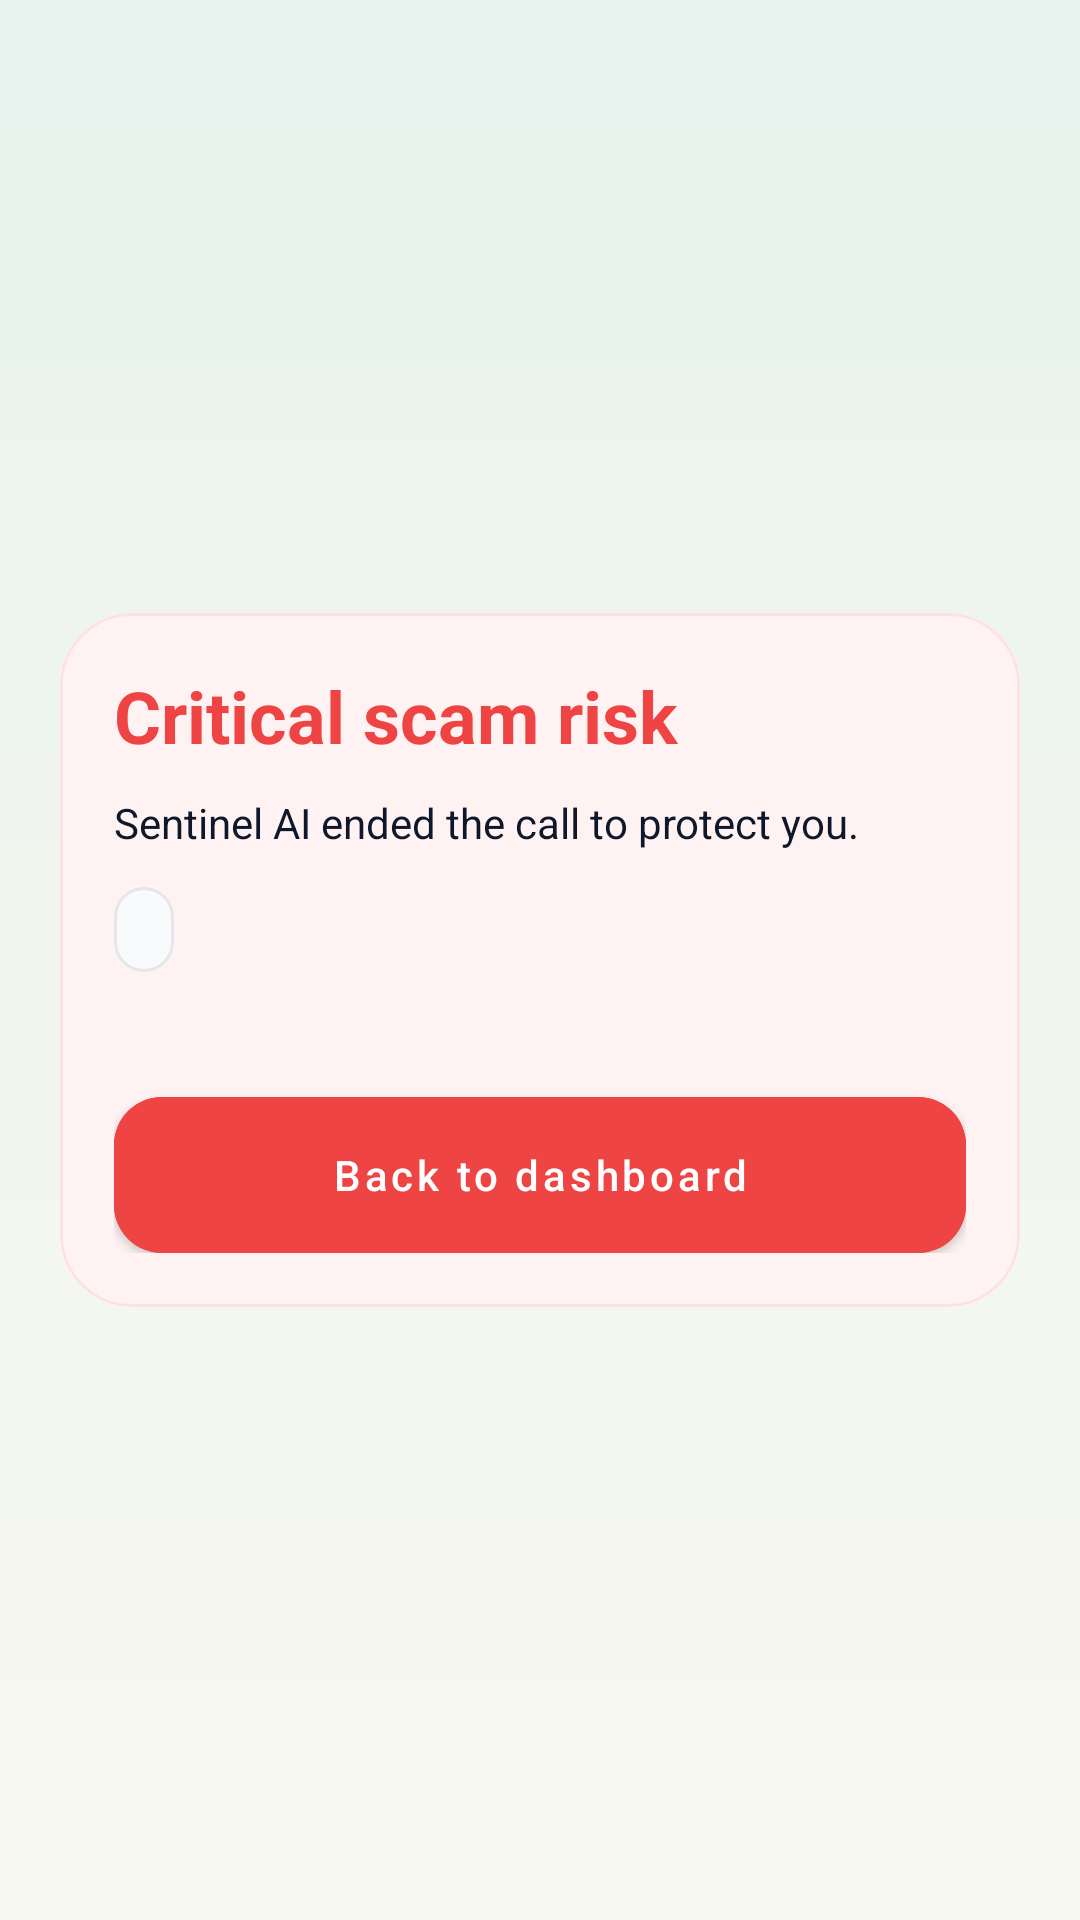

Here is an Android app screen rendered from its layout file. Give the layout XML and the strings, colors and styles it references.
<!-- AndroidManifest.xml: application theme Theme.SentinelAI -->
<!-- res/layout/activity_alert.xml -->
<?xml version="1.0" encoding="utf-8"?>
<androidx.constraintlayout.widget.ConstraintLayout xmlns:android="http://schemas.android.com/apk/res/android"
    xmlns:app="http://schemas.android.com/apk/res-auto"
    android:layout_width="match_parent"
    android:layout_height="match_parent"
    android:background="@drawable/home_bg_atmosphere"
    android:padding="20dp">

    <com.google.android.material.card.MaterialCardView
        android:id="@+id/alertCard"
        android:layout_width="0dp"
        android:layout_height="wrap_content"
        app:cardBackgroundColor="@color/home_threat_card_bg"
        app:cardCornerRadius="24dp"
        app:cardElevation="0dp"
        app:layout_constraintBottom_toBottomOf="parent"
        app:layout_constraintEnd_toEndOf="parent"
        app:layout_constraintStart_toStartOf="parent"
        app:layout_constraintTop_toTopOf="parent"
        app:strokeColor="@color/home_threat_card_border"
        app:strokeWidth="1dp">

        <LinearLayout
            android:layout_width="match_parent"
            android:layout_height="wrap_content"
            android:orientation="vertical"
            android:padding="18dp">

            <TextView
                android:id="@+id/alertTitle"
                android:layout_width="match_parent"
                android:layout_height="wrap_content"
                android:text="@string/overlay_critical_title"
                android:textColor="@color/home_accent_red"
                android:textSize="24sp"
                android:textStyle="bold" />

            <TextView
                android:id="@+id/alertBody"
                android:layout_width="match_parent"
                android:layout_height="wrap_content"
                android:layout_marginTop="10dp"
                android:text="@string/overlay_critical_body"
                android:textColor="@color/splash_title"
                android:textSize="14sp" />

            <TextView
                android:id="@+id/alertScore"
                android:layout_width="wrap_content"
                android:layout_height="wrap_content"
                android:layout_marginTop="12dp"
                android:background="@drawable/checknumber_stat_bg"
                android:paddingStart="10dp"
                android:paddingTop="6dp"
                android:paddingEnd="10dp"
                android:paddingBottom="6dp"
                android:textColor="@color/splash_title"
                android:textSize="12sp"
                android:textStyle="bold" />

            <TextView
                android:id="@+id/alertDetail"
                android:layout_width="match_parent"
                android:layout_height="0dp"
                android:layout_marginTop="8dp"
                android:layout_weight="1"
                android:textColor="@color/home_muted"
                android:textSize="13sp" />

            <com.google.android.material.button.MaterialButton
                android:id="@+id/alertDismiss"
                android:layout_width="match_parent"
                android:layout_height="52dp"
                android:layout_marginTop="16dp"
                android:backgroundTint="@color/home_accent_red"
                android:insetTop="0dp"
                android:insetBottom="0dp"
                android:text="@string/alert_back"
                android:textAllCaps="false"
                android:textColor="@android:color/white"
                app:cornerRadius="16dp" />
        </LinearLayout>
    </com.google.android.material.card.MaterialCardView>

</androidx.constraintlayout.widget.ConstraintLayout>
<!-- resources referenced by this layout -->
<resources>
  <color name="home_accent_red">#EF4444</color>
  <color name="home_muted">#6B7280</color>
  <color name="home_threat_card_bg">#FEF2F2</color>
  <color name="home_threat_card_border">#FEE2E2</color>
  <color name="splash_title">#0F172A</color>
  <!-- drawable checknumber_stat_bg (drawable) -->
  <?xml version="1.0" encoding="utf-8"?>
  <shape xmlns:android="http://schemas.android.com/apk/res/android"
      android:shape="rectangle">
      <corners android:radius="12dp" />
      <solid android:color="#F8FAFC" />
      <stroke
          android:width="1dp"
          android:color="#E5E7EB" />
  </shape>
  <!-- drawable home_bg_atmosphere (drawable) -->
  <?xml version="1.0" encoding="utf-8"?>
  <shape xmlns:android="http://schemas.android.com/apk/res/android">
      <gradient
          android:angle="90"
          android:startColor="#F7F8F0"
          android:centerColor="#F1F6EE"
          android:endColor="#E5F2ED"
          android:type="linear" />
  </shape>
  <string name="alert_back">Back to dashboard</string>
  <string name="overlay_critical_body">Sentinel AI ended the call to protect you.</string>
  <string name="overlay_critical_title">Critical scam risk</string>
  <style name="Theme.SentinelAI" parent="Theme.MaterialComponents.DayNight.NoActionBar">
          <item name="colorPrimary">@color/sentinel_primary</item>
          <item name="colorSecondary">@color/sentinel_accent</item>
          <item name="android:statusBarColor">@color/profile_bg</item>
          <item name="android:navigationBarColor">@color/bottom_nav_bg</item>
          <item name="android:windowAnimationStyle">@style/AnimationSentinel</item>
      </style>
  <color name="sentinel_primary">#0F172A</color>
  <color name="sentinel_accent">#F97316</color>
  <color name="profile_bg">#F3F4F6</color>
  <color name="bottom_nav_bg">#FFFFFF</color>
  <style name="AnimationSentinel">
          <item name="android:activityOpenEnterAnimation">@anim/fade_in_scale</item>
          <item name="android:activityOpenExitAnimation">@anim/fade_out</item>
          <item name="android:activityCloseEnterAnimation">@anim/fade_in_scale</item>
          <item name="android:activityCloseExitAnimation">@anim/fade_out</item>
      </style>
</resources>
